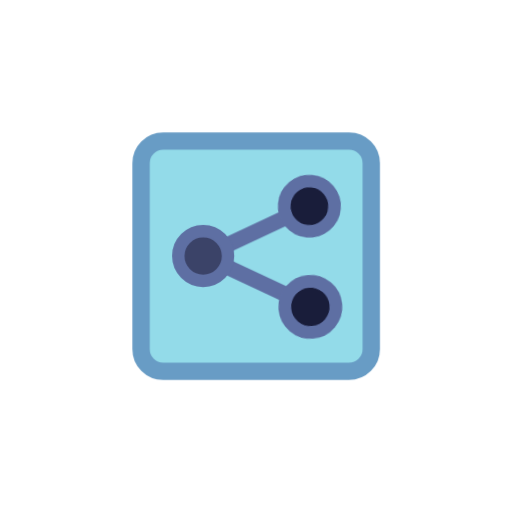
t = 0.00 s
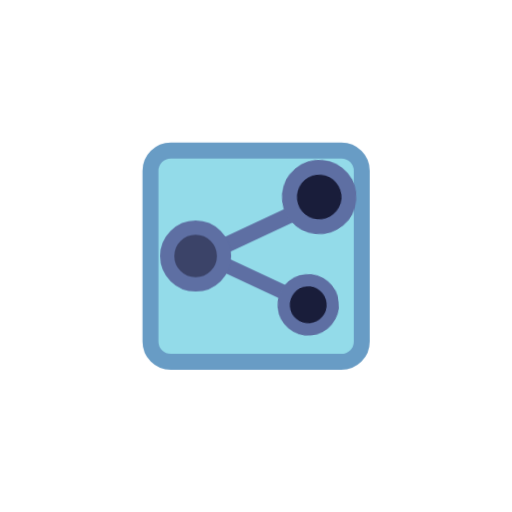
t = 0.33 s
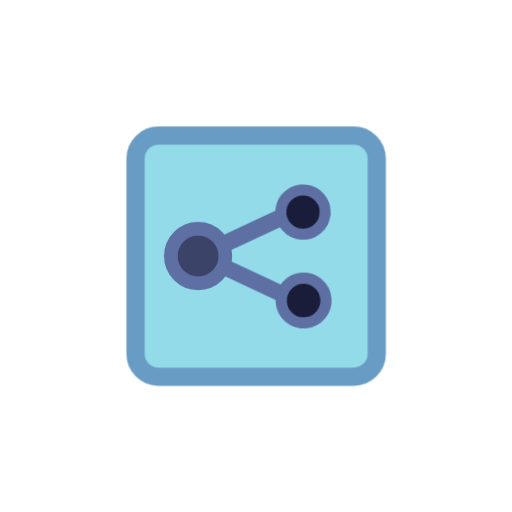
t = 0.67 s
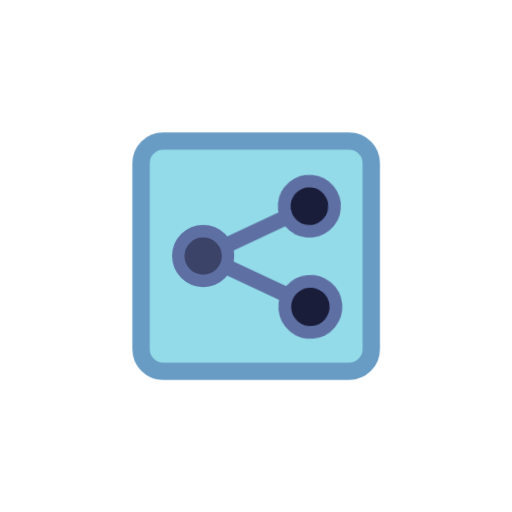
t = 1.00 s
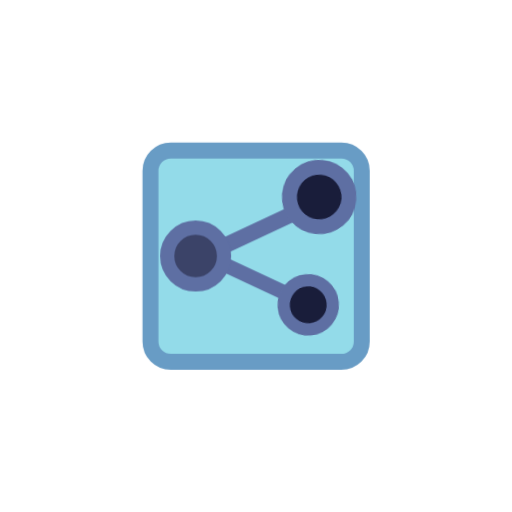
t = 1.33 s
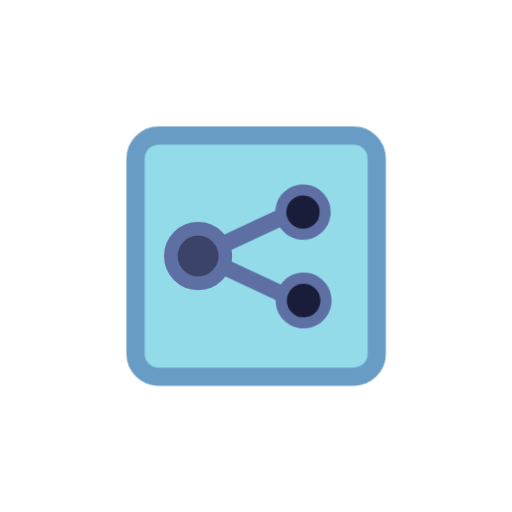
t = 1.67 s

The animated SVG that drew these frames (rendered in a browser with its animation timeline set to each time). Animation: 2 CSS @keyframes rules; one cycle of 2.00 s, repeats indefinitely.

<svg class="ldi-8yvrhn" width="200px"  height="200px"  xmlns="http://www.w3.org/2000/svg" xmlns:xlink="http://www.w3.org/1999/xlink" viewBox="0 0 100 100" preserveAspectRatio="xMidYMid" style="background: none;"><!--?xml version="1.0" encoding="utf-8"?--><!--Generator: Adobe Illustrator 21.0.0, SVG Export Plug-In . SVG Version: 6.00 Build 0)--><svg version="1.1" id="圖層_1" xmlns="http://www.w3.org/2000/svg" xmlns:xlink="http://www.w3.org/1999/xlink" x="0px" y="0px" viewBox="0 0 100 100" style="transform-origin: 50px 50px 0px;" xml:space="preserve"><g style="transform-origin: 50px 50px 0px;"><g style="transform-origin: 50px 50px 0px; transform: scale(0.6);"><g style="transform-origin: 50px 50px 0px;"><g><style type="text/css" class="ld ld-heartbeat" style="transform-origin: 50px 50px 0px; animation-duration: 1s; animation-delay: -1s; animation-direction: normal;">.st0{fill:#F5E6C8;} .st1{fill:#F47E60;} .st2{fill:#C33737;} .st3{fill:#E0E0E0;} .st4{fill:#333333;} .st5{fill:#77A4BD;} .st6{fill:#A0C8D7;} .st7{fill:#666666;} .st8{fill:none;stroke:#E0E0E0;stroke-width:6;stroke-miterlimit:10;stroke-dasharray:5,5;} .st9{fill:#A0C8D7;stroke:#333333;stroke-width:2.6608;stroke-linejoin:round;stroke-miterlimit:10;} .st10{fill:#77A4BD;stroke:#333333;stroke-width:2.6608;stroke-linejoin:round;stroke-miterlimit:10;} .st11{fill:#E0E0E0;stroke:#333333;stroke-width:2.6608;stroke-linejoin:round;stroke-miterlimit:10;} .st12{fill:#666666;stroke:#333333;stroke-width:2.6608;stroke-linejoin:round;stroke-miterlimit:10;} .st13{fill:#E15B64;stroke:#000000;stroke-width:2.8604;stroke-miterlimit:10;} .st14{fill:none;stroke:#000000;stroke-width:7.2297;stroke-miterlimit:10;} .st15{fill:none;stroke:#333333;stroke-width:5;stroke-linecap:round;stroke-miterlimit:10;} .st16{fill:#F8B26A;stroke:#333333;stroke-width:3;stroke-miterlimit:10;} .st17{fill:#F5E6C8;stroke:#000000;stroke-width:3;stroke-linejoin:round;stroke-miterlimit:10;} .st18{fill:#F5E6C8;stroke:#000000;stroke-width:3;stroke-miterlimit:10;} .st19{fill:#FFFFFF;stroke:#000000;stroke-width:6;stroke-miterlimit:10;} .st20{fill:#666666;stroke:#333333;stroke-width:2.8414;} .st21{fill:#EEF4DC;stroke:#333333;stroke-width:4;} .st22{fill:#FFFFFF;stroke:#000000;stroke-width:5;stroke-miterlimit:10;} .st23{fill:#32AAB4;stroke:#000000;stroke-width:5;stroke-miterlimit:10;} .st24{fill:none;stroke:#FFFFFF;stroke-width:4;stroke-linecap:round;stroke-linejoin:round;} .st25{fill:#FFFFFF;} .st26{fill:#F8EAEC;stroke:#FFFFFF;} .st27{fill:#FFFFFF;stroke:#221E1F;stroke-width:8;stroke-miterlimit:10;} .st28{fill:#221E1F;} .st29{fill:#E90C59;stroke:#333333;stroke-width:4;} .st30{fill:#FE718D;stroke:#333333;stroke-width:4;} .st31{fill:#46DFF0;} .st32{fill:#03AFF3;stroke:#46DFF0;stroke-width:5;stroke-linecap:round;} .st33{fill:#EEF4DC;} .st34{fill:#E90C59;stroke:#E90C59;stroke-width:2;} .st35{fill:#FE718D;stroke:#FE718D;stroke-width:2;} .st36{fill:none;stroke:#46DFF0;stroke-width:5;stroke-linecap:round;} .st37{fill:#EBA523;stroke:#333333;stroke-width:4;stroke-linecap:round;stroke-linejoin:round;} .st38{fill:#E0E0E0;stroke:#333333;stroke-width:4;stroke-linecap:round;} .st39{fill:#F5E6C8;stroke:#333333;stroke-width:4;stroke-linecap:round;stroke-linejoin:round;} .st40{fill:#333333;stroke:#333333;stroke-width:4;stroke-linecap:round;stroke-linejoin:round;} .st41{fill:none;stroke:#333333;stroke-width:4;stroke-linecap:round;stroke-linejoin:round;} .st42{fill:#E0E0E0;stroke:#333333;stroke-width:3.0801;stroke-linecap:round;} .st43{fill:#EBA523;stroke:#333333;stroke-width:2.6855;stroke-linecap:round;stroke-linejoin:round;} .st44{fill:#E0E0E0;stroke:#333333;stroke-width:2.6855;stroke-linecap:round;} .st45{fill:#F5E6C8;stroke:#333333;stroke-width:2.6855;stroke-linecap:round;stroke-linejoin:round;} .st46{fill:#333333;stroke:#333333;stroke-width:2.6855;stroke-linecap:round;stroke-linejoin:round;} .st47{fill:none;stroke:#333333;stroke-width:2.6855;stroke-linecap:round;stroke-linejoin:round;} .st48{fill:#E0E0E0;stroke:#333333;stroke-width:3.3468;stroke-linecap:round;} .st49{fill:#666666;stroke:#333333;stroke-width:2.672;} .st50{fill:#E0E0E0;stroke:#333333;stroke-width:3.9;stroke-linecap:round;} .st51{fill:#666666;stroke:#333333;stroke-width:2.621;} .st52{fill:#333333;stroke:#333333;stroke-width:3.0406;} .st53{fill:#E0E0E0;stroke:#333333;stroke-width:2.8414;} .st54{fill:none;stroke:#333333;stroke-width:2.9737;} .st55{fill:#1BD112;} .st56{fill:none;} .st57{fill:#666666;stroke:#000000;stroke-width:3;stroke-miterlimit:10;} .st58{fill:#333333;stroke:#000000;stroke-width:3;stroke-miterlimit:10;} .st59{fill:#77A4BD;stroke:#333333;stroke-width:5;} .st60{fill:none;stroke:#000000;stroke-width:2.552;stroke-miterlimit:10;} .st61{fill:#4D4D4D;} .st62{fill:#E15B64;stroke:#000000;stroke-width:3;stroke-miterlimit:10;} .st63{fill:#F5E169;stroke:#000000;stroke-width:3;stroke-miterlimit:10;} .st64{fill:#ABBD81;} .st65{fill:#494B32;} .st66{fill:#A0C8D7;stroke:#000000;stroke-width:3;stroke-miterlimit:10;} .st67{fill:#77A4BD;stroke:#000000;stroke-width:3;stroke-miterlimit:10;} .st68{fill:#F47E60;stroke:#000000;stroke-width:3;stroke-miterlimit:10;} .st69{fill:#E0E0E0;stroke:#000000;stroke-width:3;stroke-linejoin:round;stroke-miterlimit:10;} .st70{fill:#666666;stroke:#000000;stroke-width:3;stroke-linejoin:round;stroke-miterlimit:10;} .st71{fill:#66503A;stroke:#000000;stroke-width:3;stroke-linejoin:round;stroke-miterlimit:10;} .st72{fill:#E0E0E0;stroke:#333333;stroke-width:3;stroke-miterlimit:10;} .st73{fill:#666666;stroke:#333333;stroke-width:3;stroke-miterlimit:10;} .st74{fill:#FFFFFF;stroke:#333333;stroke-width:3;stroke-miterlimit:10;} .st75{fill:none;stroke:#333333;stroke-width:3;stroke-miterlimit:10;} .st76{fill:#F5E6C8;stroke:#333333;stroke-width:3;stroke-miterlimit:10;} .st77{fill:#849B87;stroke:#000000;stroke-width:3;stroke-miterlimit:10;} .st78{fill:#F8B26A;stroke:#000000;stroke-width:3;stroke-miterlimit:10;} .st79{fill:#E15B64;} .st80{fill:#F5E6C8;stroke:#333333;stroke-width:8;stroke-miterlimit:10;} .st81{stroke:#000000;stroke-width:8;stroke-miterlimit:10;} .st82{fill:#666666;stroke:#333333;stroke-width:5;stroke-miterlimit:10;} .st83{fill:#E0E0E0;stroke:#333333;stroke-width:5;stroke-miterlimit:10;} .st84{fill:#E0E0E0;stroke:#000000;stroke-width:5.7838;stroke-miterlimit:10;} .st85{fill:#F47E60;stroke:#000000;stroke-width:5.7838;stroke-miterlimit:10;} .st86{fill:#F5E6C8;stroke:#000000;stroke-width:5.6519;stroke-miterlimit:10;} .st87{fill:none;stroke:#333333;stroke-width:5;stroke-miterlimit:10;} .st88{fill:#E0E0E0;stroke:#333333;stroke-width:4;stroke-miterlimit:10;} .st89{fill:#F47E60;stroke:#333333;stroke-width:4;stroke-miterlimit:10;} .st90{fill:#F5E6C8;stroke:#333333;stroke-width:4.0258;stroke-miterlimit:10;} .st91{fill:#66503A;stroke:#333333;stroke-width:4.0258;stroke-miterlimit:10;} .st92{fill:none;stroke:#333333;stroke-width:3.7219;stroke-miterlimit:10;} .st93{fill:none;stroke:#333333;stroke-width:4.881;stroke-miterlimit:10;} .st94{fill:#E15B64;stroke:#333333;stroke-width:4.6426;stroke-miterlimit:10;} .st95{fill:#F47E60;stroke:#333333;stroke-width:4.6426;stroke-miterlimit:10;} .st96{fill:#F8B26A;stroke:#333333;stroke-width:4.6426;stroke-miterlimit:10;} .st97{fill:#849B87;} .st98{fill:#F8B26A;} .st99{fill:#C33737;stroke:#000000;stroke-width:2.8604;stroke-miterlimit:10;} .st100{fill:#C33737;stroke:#000000;stroke-width:2.3193;stroke-miterlimit:10;} .st101{fill:#53BBEA;} .st102{fill:#DA5548;} .st103{fill:#F9CF5A;} .st104{fill:#67A648;} .st105{fill:#3790CE;} .st106{fill:#B93626;} .st107{fill:#8FD5E0;} .st108{fill:#E0782B;} .st109{fill:#5B9CC6;} .st110{fill:#871B19;} .st111{fill:#ED483B;} .st112{fill:#CACACA;} .st113{fill:#4B84C4;} .st114{fill:#C23D2B;} .st115{fill:#EBEBEB;} .st116{fill:#FFFFFF;stroke:#333333;stroke-width:2.5574;stroke-linejoin:round;stroke-miterlimit:10;} .st117{fill:#A3A3A3;} .st118{fill:none;stroke:#666666;stroke-width:8;stroke-miterlimit:10;} .st119{fill:none;stroke:#333333;stroke-width:8;stroke-miterlimit:10;} .st120{fill:none;stroke:#C33737;stroke-width:5.1949;stroke-miterlimit:10;} .st121{fill:#FFDC6C;} .st122{fill:#F5E169;} .st123{fill:none;stroke:#F5E169;stroke-miterlimit:10;} .st124{fill:#8A8A8A;} .st125{fill:#999999;} .st126{fill:#4A3827;} .st127{fill:#66503A;} .st128{fill:#C69C6D;} .st129{fill:#E0E0E0;stroke:#000000;stroke-width:3.7234;stroke-miterlimit:10;} .st130{fill:none;stroke:#000000;stroke-width:4;stroke-linecap:round;stroke-miterlimit:10;} .st131{fill:#E0E0E0;stroke:#333333;stroke-width:3.7234;stroke-miterlimit:10;} .st132{fill:none;stroke:#333333;stroke-width:4;stroke-linecap:round;stroke-miterlimit:10;} .st133{fill:#983733;} .st134{fill:#AAAAAA;}</style><g class="ld ld-heartbeat" style="transform-origin: 50px 50px 0px; animation-duration: 1s; animation-delay: -0.9375s; animation-direction: normal;"><path class="st86" d="M80.2,87.5H19.8c-4,0-7.2-3.2-7.2-7.2V19.8c0-4,3.2-7.2,7.2-7.2h60.5c4,0,7.2,3.2,7.2,7.2v60.5 C87.5,84.3,84.3,87.5,80.2,87.5z" fill="#93dbe9" stroke="#689cc5" style="fill: rgb(147, 219, 233); stroke: rgb(104, 156, 197);"></path></g><g class="ld ld-heartbeat" style="transform-origin: 50px 50px 0px; animation-duration: 1s; animation-delay: -0.875s; animation-direction: normal;"><line class="st87" x1="33" y1="50" x2="67" y2="65.9" stroke="#5e6fa3" style="stroke: rgb(94, 111, 163);"></line></g><g class="ld ld-heartbeat" style="transform-origin: 50px 50px 0px; animation-duration: 1s; animation-delay: -0.8125s; animation-direction: normal;"><line class="st87" x1="33" y1="50" x2="67" y2="34.1" stroke="#5e6fa3" style="stroke: rgb(94, 111, 163);"></line></g><g class="ld ld-heartbeat" style="transform-origin: 50px 50px 0px; animation-duration: 1s; animation-delay: -0.75s; animation-direction: normal;"><circle class="st88" cx="33" cy="50" r="8" stroke="#5e6fa3" fill="#3b4368" style="stroke: rgb(94, 111, 163); fill: rgb(59, 67, 104);"></circle></g><g class="ld ld-heartbeat" style="transform-origin: 50px 50px 0px; animation-duration: 1s; animation-delay: -0.6875s; animation-direction: normal;"><ellipse transform="matrix(8.715572e-02 -0.9962 0.9962 8.715572e-02 27.1801 97.9174)" class="st89" cx="67" cy="34.1" rx="8" ry="8" stroke="#5e6fa3" fill="#191d3a" style="stroke: rgb(94, 111, 163); fill: rgb(25, 29, 58);"></ellipse></g><g class="ld ld-heartbeat" style="transform-origin: 50px 50px 0px; animation-duration: 1s; animation-delay: -0.625s; animation-direction: normal;"><ellipse transform="matrix(0.9962 -8.715572e-02 8.715572e-02 0.9962 -5.4861 6.0918)" class="st89" cx="67" cy="65.9" rx="8" ry="8" stroke="#5e6fa3" fill="#191d3a" style="stroke: rgb(94, 111, 163); fill: rgb(25, 29, 58);"></ellipse></g><metadata xmlns:d="https://loading.io/stock/" class="ld ld-heartbeat" style="transform-origin: 50px 50px 0px; animation-duration: 1s; animation-delay: -0.5625s; animation-direction: normal;">
<d:name class="ld ld-heartbeat" style="transform-origin: 50px 50px 0px; animation-duration: 1s; animation-delay: -0.5s; animation-direction: normal;">link</d:name>
<d:tags class="ld ld-heartbeat" style="transform-origin: 50px 50px 0px; animation-duration: 1s; animation-delay: -0.4375s; animation-direction: normal;">share,publish,connection,node,line,url,link,web application</d:tags>
<d:license class="ld ld-heartbeat" style="transform-origin: 50px 50px 0px; animation-duration: 1s; animation-delay: -0.375s; animation-direction: normal;">cc-by</d:license>
<d:slug class="ld ld-heartbeat" style="transform-origin: 50px 50px 0px; animation-duration: 1s; animation-delay: -0.3125s; animation-direction: normal;">8yvrhn</d:slug>
</metadata></g></g></g></g><style type="text/css" class="ld ld-heartbeat" style="transform-origin: 50px 50px 0px; animation-duration: 1s; animation-delay: -0.25s; animation-direction: normal;">path,ellipse,circle,rect,polygon,polyline,line { stroke-width: 0; }@keyframes ld-heartbeat {
  0% {
    -webkit-transform: scale(1.05);
    transform: scale(1.05);
  }
  5% {
    -webkit-transform: scale(1.25);
    transform: scale(1.25);
  }
  39% {
    -webkit-transform: scale(0.9);
    transform: scale(0.9);
  }
  45% {
    -webkit-transform: scale(1.15);
    transform: scale(1.15);
  }
  60% {
    -webkit-transform: scale(1.05);
    transform: scale(1.05);
  }
  100% {
    -webkit-transform: scale(1);
    transform: scale(1);
  }
}
@-webkit-keyframes ld-heartbeat {
  0% {
    -webkit-transform: scale(1.05);
    transform: scale(1.05);
  }
  5% {
    -webkit-transform: scale(1.25);
    transform: scale(1.25);
  }
  39% {
    -webkit-transform: scale(0.9);
    transform: scale(0.9);
  }
  45% {
    -webkit-transform: scale(1.15);
    transform: scale(1.15);
  }
  60% {
    -webkit-transform: scale(1.05);
    transform: scale(1.05);
  }
  100% {
    -webkit-transform: scale(1);
    transform: scale(1);
  }
}
.ld.ld-heartbeat {
  -webkit-animation: ld-heartbeat 0.8s infinite cubic-bezier(0.215, 0.61, 0.355, 1);
  animation: ld-heartbeat 0.8s infinite cubic-bezier(0.215, 0.61, 0.355, 1);
}
</style></svg></svg>
